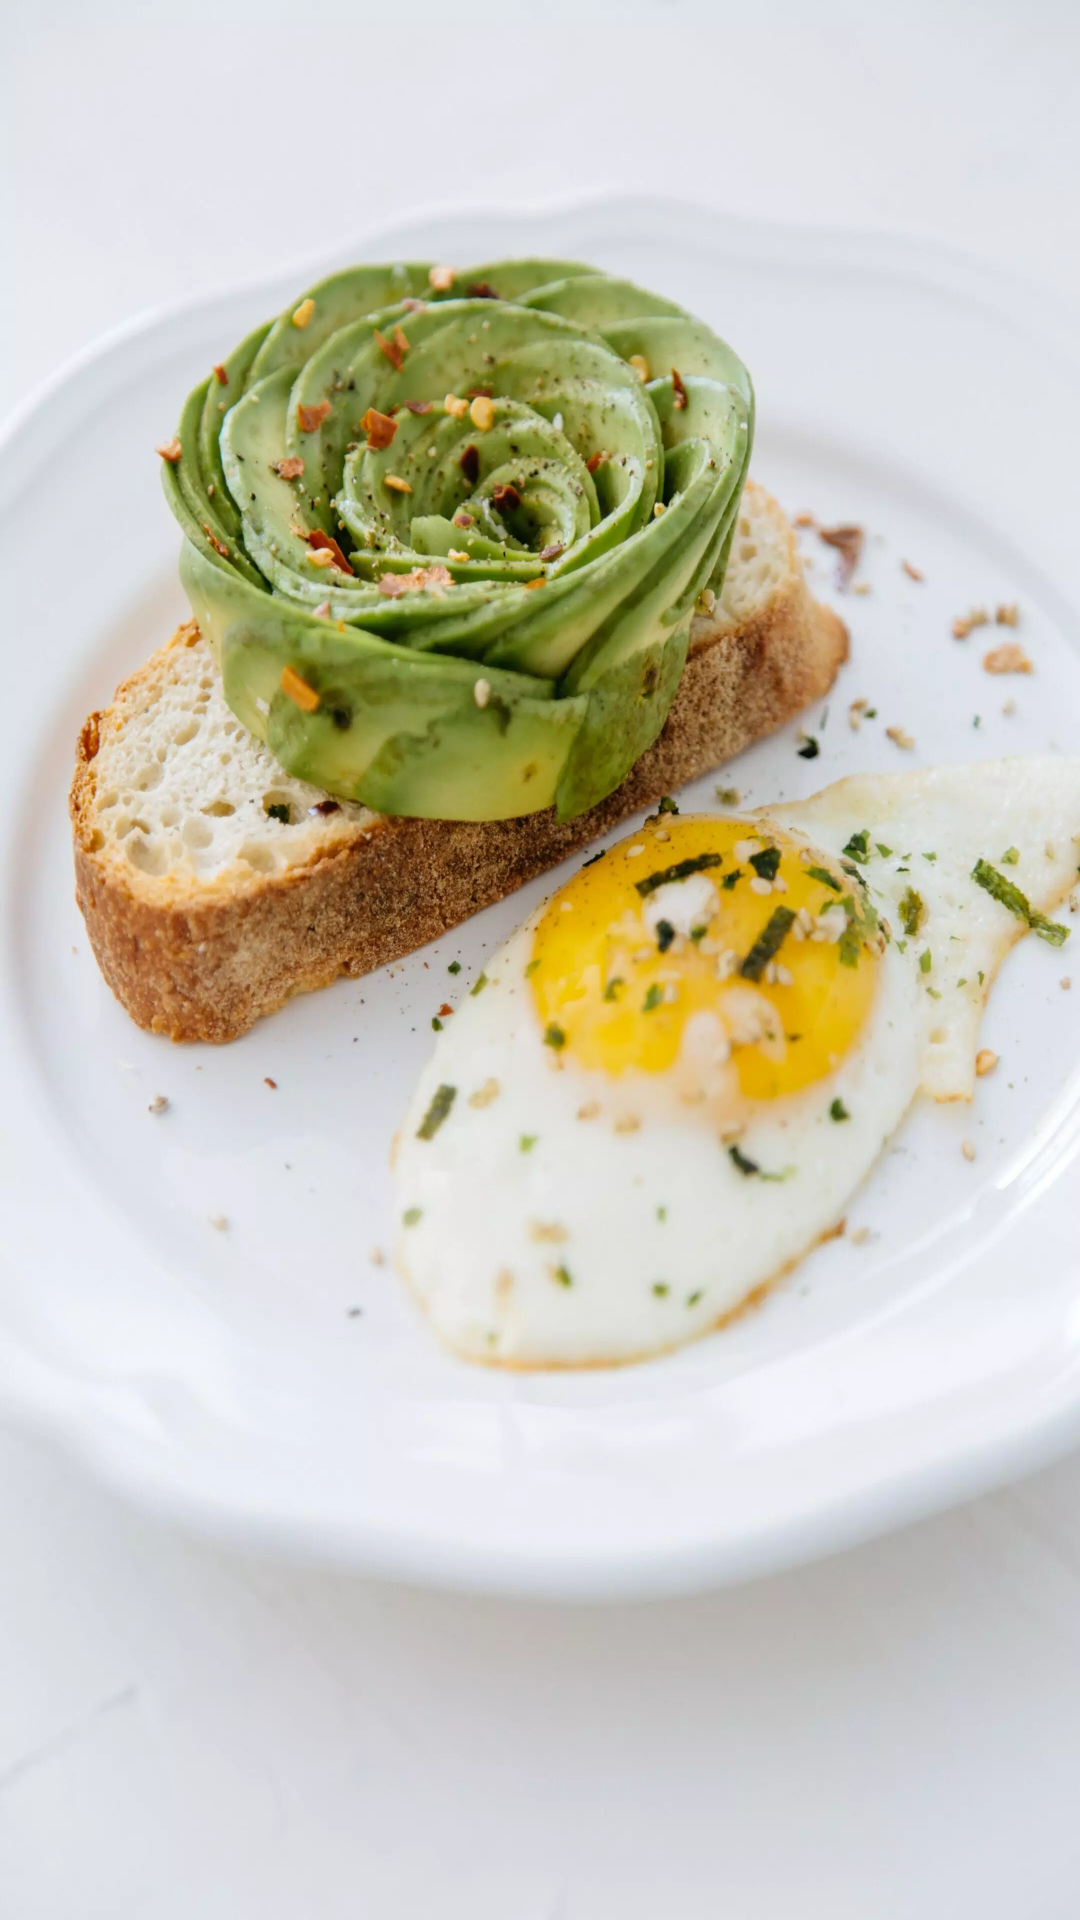

Write the Android layout XML for this screen, with the resource values it uses.
<!-- AndroidManifest.xml: application theme AppTheme -->
<!-- res/layout/activity_splash_screen.xml -->
<?xml version="1.0" encoding="utf-8"?>
<androidx.constraintlayout.widget.ConstraintLayout xmlns:android="http://schemas.android.com/apk/res/android"
    xmlns:tools="http://schemas.android.com/tools"
    android:layout_width="match_parent"
    android:layout_height="match_parent"
    tools:context=".ui.splashscreen.SplashScreenActivity">

    <ImageView
        android:id="@+id/ivSplashScreen"
        android:layout_width="match_parent"
        android:layout_height="match_parent"
        android:scaleType="fitXY"
        android:src="@drawable/image6"
        android:contentDescription="@string/pao_com_ovo" />

</androidx.constraintlayout.widget.ConstraintLayout>
<!-- resources referenced by this layout -->
<resources>
  <!-- drawable image6: webp bitmap (drawable, 139834 bytes) -->
  <string name="pao_com_ovo">Pão com ovo</string>
  <style name="AppTheme" parent="Theme.AppCompat.Light.NoActionBar">
          
          <item name="colorPrimary">@color/colorPrimary</item>
          <item name="colorPrimaryDark">@color/colorPrimaryDark</item>
          <item name="colorAccent">@color/colorAccent</item>
      </style>
  <color name="colorPrimary">#6200EE</color>
  <color name="colorPrimaryDark">#3700B3</color>
  <color name="colorAccent">#03DAC5</color>
</resources>
